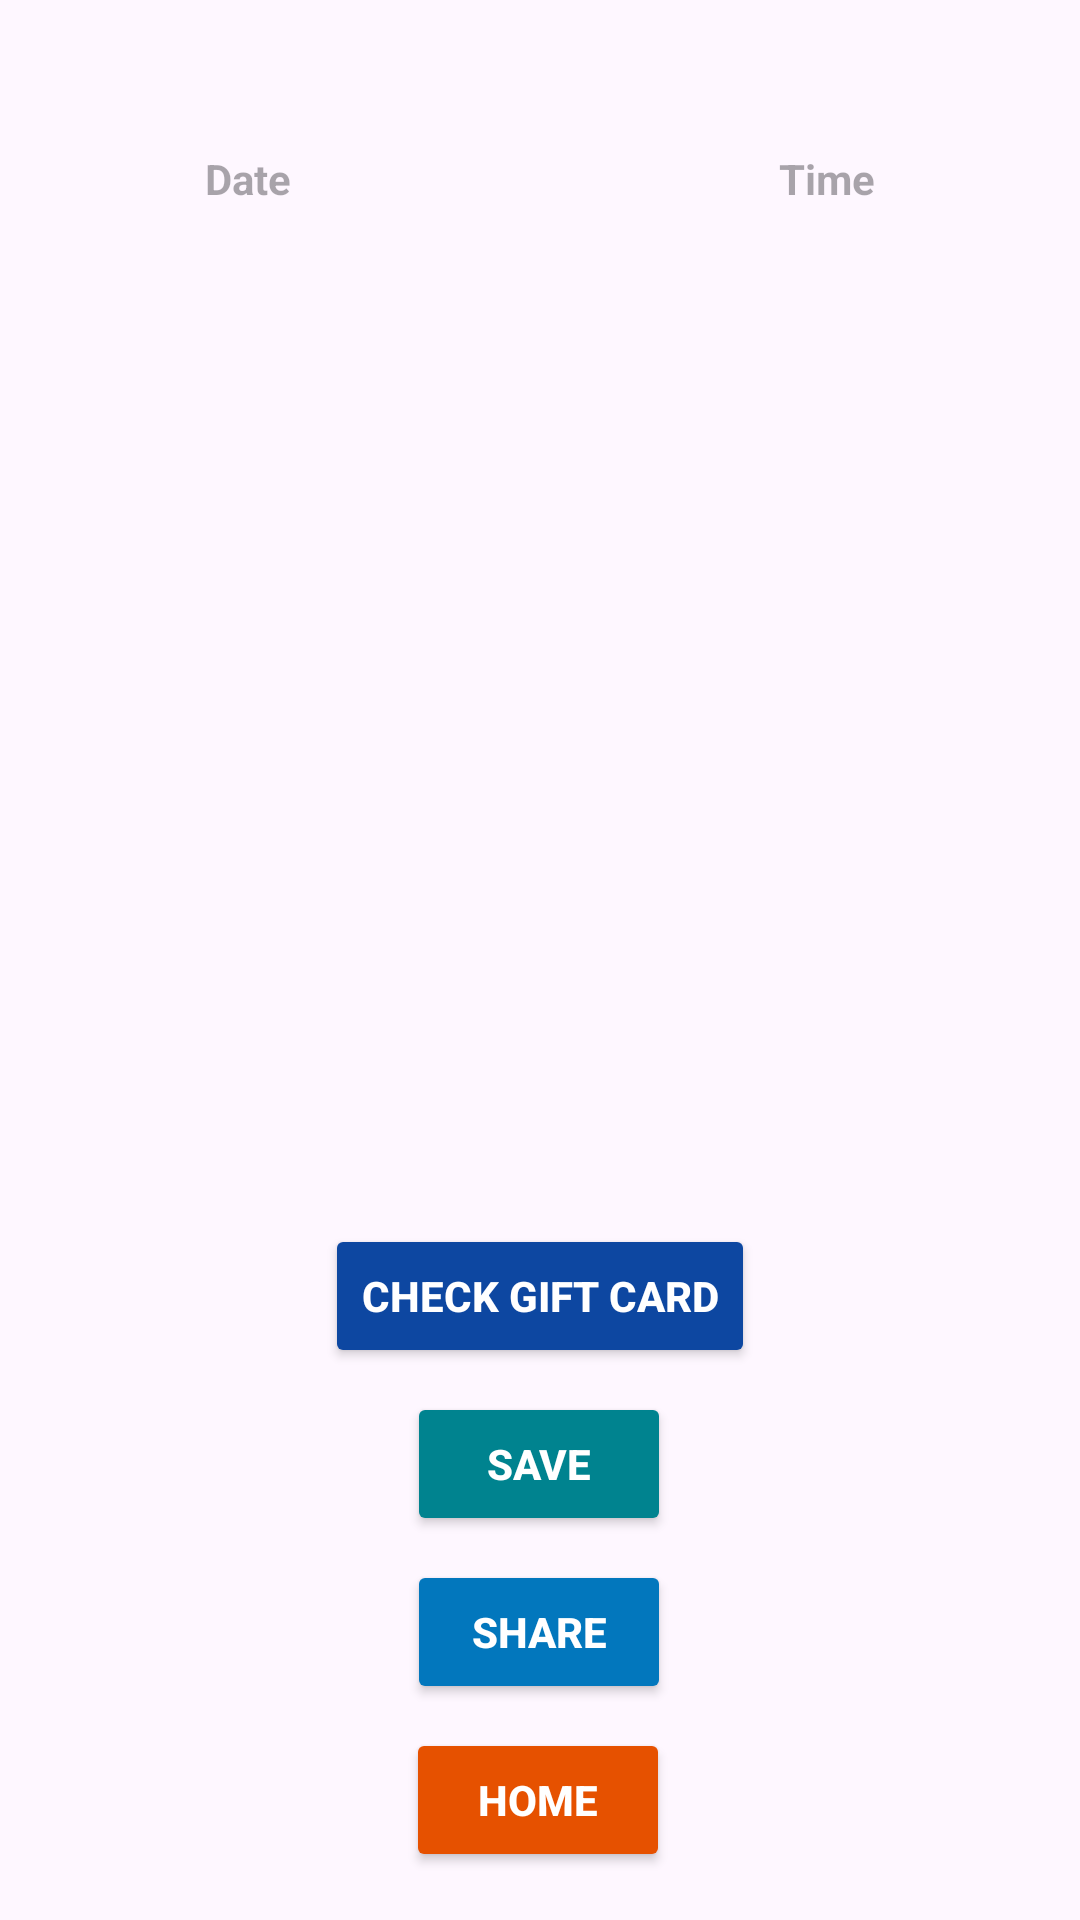

The Android layout XML behind this screen, and the referenced resources:
<!-- AndroidManifest.xml: application theme Theme.ECardify -->
<!-- res/layout/activity_preview.xml -->
<?xml version="1.0" encoding="utf-8"?>
<ScrollView xmlns:android="http://schemas.android.com/apk/res/android"
    xmlns:app="http://schemas.android.com/apk/res-auto"
    xmlns:tools="http://schemas.android.com/tools"
    android:layout_width="match_parent"
    android:layout_height="match_parent"
    android:fillViewport="true">

    <androidx.constraintlayout.widget.ConstraintLayout
        android:id="@+id/cardLayout"
        android:layout_width="match_parent"
        android:layout_height="match_parent">

        <ImageView
            android:id="@+id/bgImage"
            android:layout_width="match_parent"
            android:layout_height="match_parent"
            android:scaleType="centerCrop"
            app:layout_constraintBottom_toBottomOf="parent"
            app:layout_constraintEnd_toEndOf="parent"
            app:layout_constraintHorizontal_bias="0.0"
            app:layout_constraintStart_toStartOf="parent"
            app:layout_constraintTop_toTopOf="parent"
            app:layout_constraintVertical_bias="0.0" />

        <TextView
            android:id="@+id/dateText"
            android:layout_width="wrap_content"
            android:layout_height="wrap_content"
            android:layout_marginStart="32dp"
            android:layout_marginTop="16dp"
            android:layout_marginEnd="55dp"
            android:hint="Date"
            android:padding="16dp"
            android:textAllCaps="true"
            android:textColor="@color/white"
            android:textSize="14sp"
            android:textStyle="bold"
            app:layout_constraintBottom_toTopOf="@+id/btnGift"
            app:layout_constraintEnd_toStartOf="@+id/timeText"
            app:layout_constraintHorizontal_bias="0.104"
            app:layout_constraintStart_toStartOf="parent"
            app:layout_constraintTop_toTopOf="parent"
            app:layout_constraintVertical_bias="0.053" />

        <TextView
            android:id="@+id/timeText"
            android:layout_width="wrap_content"
            android:layout_height="wrap_content"
            android:layout_marginStart="55dp"
            android:layout_marginTop="16dp"
            android:layout_marginEnd="32dp"
            android:hint="Time"
            android:padding="16dp"
            android:textAllCaps="true"
            android:textColor="@color/white"
            android:textSize="14sp"
            android:textStyle="bold"
            app:layout_constraintBottom_toTopOf="@+id/btnGift"
            app:layout_constraintEnd_toEndOf="parent"
            app:layout_constraintStart_toEndOf="@+id/dateText"
            app:layout_constraintTop_toTopOf="parent"
            app:layout_constraintVertical_bias="0.053" />

        <TextView
            android:id="@+id/tvGreeting"
            android:layout_width="wrap_content"
            android:layout_height="wrap_content"
            android:layout_marginStart="16dp"
            android:layout_marginTop="150dp"
            android:layout_marginEnd="16dp"
            android:layout_marginBottom="8dp"
            android:textColor="#0C959B"
            android:textSize="24sp"
            android:textStyle="bold"
            android:lineSpacingExtra="2dp"
            android:maxLines="1"
            android:justificationMode="inter_word"
            app:layout_constraintBottom_toTopOf="@id/tvMessage"
            app:layout_constraintEnd_toEndOf="parent"
            app:layout_constraintStart_toStartOf="parent"
            app:layout_constraintTop_toTopOf="@id/bgImage" />

        <TextView
            android:id="@+id/tvMessage"
            android:layout_width="wrap_content"
            android:layout_height="wrap_content"
            android:layout_marginStart="16dp"
            android:layout_marginTop="8dp"
            android:layout_marginEnd="16dp"
            android:layout_marginBottom="8dp"
            android:textColor="#0C959B"
            android:textSize="20sp"
            android:textStyle="bold"
            android:gravity="center"
            android:lineSpacingExtra="2dp"
            android:maxLines="1"
            android:maxWidth="250dp"
            android:justificationMode="inter_word"
            app:layout_constraintBottom_toTopOf="@id/gifView"
            app:layout_constraintEnd_toEndOf="parent"
            app:layout_constraintStart_toStartOf="parent"
            app:layout_constraintTop_toBottomOf="@id/tvGreeting" />

        <pl.droidsonroids.gif.GifImageView
            android:id="@+id/gifView"
            android:layout_width="250dp"
            android:layout_height="250dp"
            android:layout_marginStart="16dp"
            android:layout_marginTop="16dp"
            android:layout_marginEnd="16dp"
            android:layout_marginBottom="16dp"
            android:visibility="gone"
            app:layout_constraintBottom_toTopOf="@id/btnGift"
            app:layout_constraintEnd_toEndOf="parent"
            app:layout_constraintStart_toStartOf="parent"
            app:layout_constraintTop_toBottomOf="@id/tvMessage" />

        <Button
            android:id="@+id/btnGift"
            android:layout_width="wrap_content"
            android:layout_height="wrap_content"
            android:layout_marginStart="16dp"
            android:layout_marginTop="200dp"
            android:layout_marginEnd="16dp"
            android:layout_marginBottom="4dp"
            android:backgroundTint="#0D47A1"
            android:text="Check Gift card"
            android:textAllCaps="true"
            android:textColor="@color/white"
            android:textStyle="bold"
            app:layout_constraintBottom_toTopOf="@+id/btnSave"
            app:layout_constraintEnd_toEndOf="parent"
            app:layout_constraintStart_toStartOf="parent"
            app:layout_constraintTop_toTopOf="@+id/gifView" />

        <Button
            android:id="@+id/btnSave"
            android:layout_width="wrap_content"
            android:layout_height="wrap_content"
            android:layout_marginStart="16dp"
            android:layout_marginTop="4dp"
            android:layout_marginEnd="16dp"
            android:layout_marginBottom="4dp"
            android:backgroundTint="#00838F"
            android:text="Save"
            android:textAllCaps="true"
            android:textColor="@color/white"
            android:textStyle="bold"
            app:layout_constraintBottom_toTopOf="@+id/btnShare"
            app:layout_constraintEnd_toEndOf="parent"
            app:layout_constraintHorizontal_bias="0.498"
            app:layout_constraintStart_toStartOf="parent"
            app:layout_constraintTop_toBottomOf="@+id/btnGift" />

        <Button
            android:id="@+id/btnShare"
            android:layout_width="wrap_content"
            android:layout_height="wrap_content"
            android:layout_marginStart="16dp"
            android:layout_marginTop="4dp"
            android:layout_marginEnd="16dp"
            android:layout_marginBottom="4dp"
            android:backgroundTint="#0277BD"
            android:text="Share"
            android:textAllCaps="true"
            android:textColor="@color/white"
            android:textStyle="bold"
            app:layout_constraintBottom_toTopOf="@+id/back"
            app:layout_constraintEnd_toEndOf="parent"
            app:layout_constraintHorizontal_bias="0.498"
            app:layout_constraintStart_toStartOf="parent"
            app:layout_constraintTop_toBottomOf="@+id/btnSave" />

        <Button
            android:id="@+id/back"
            android:layout_width="wrap_content"
            android:layout_height="wrap_content"
            android:layout_marginStart="16dp"
            android:layout_marginTop="4dp"
            android:layout_marginEnd="16dp"
            android:layout_marginBottom="16dp"
            android:backgroundTint="#E65100"
            android:text="Home"
            android:textAllCaps="true"
            android:textColor="@color/white"
            android:textStyle="bold"
            app:layout_constraintBottom_toBottomOf="@+id/bgImage"
            app:layout_constraintEnd_toEndOf="parent"
            app:layout_constraintHorizontal_bias="0.497"
            app:layout_constraintStart_toStartOf="parent"
            app:layout_constraintTop_toBottomOf="@+id/btnShare" />

    </androidx.constraintlayout.widget.ConstraintLayout>
</ScrollView>
<!-- resources referenced by this layout -->
<resources>
  <style name="Theme.ECardify" parent="Base.Theme.ECardify" />
  <style name="Base.Theme.ECardify" parent="Theme.Material3.DayNight.NoActionBar">
          
          
      </style>
  <!-- not gathered from this repository: default colours our renderer supplied (Android Studio template values) -->
  <color name="white">#FFFFFFFF</color>
</resources>
